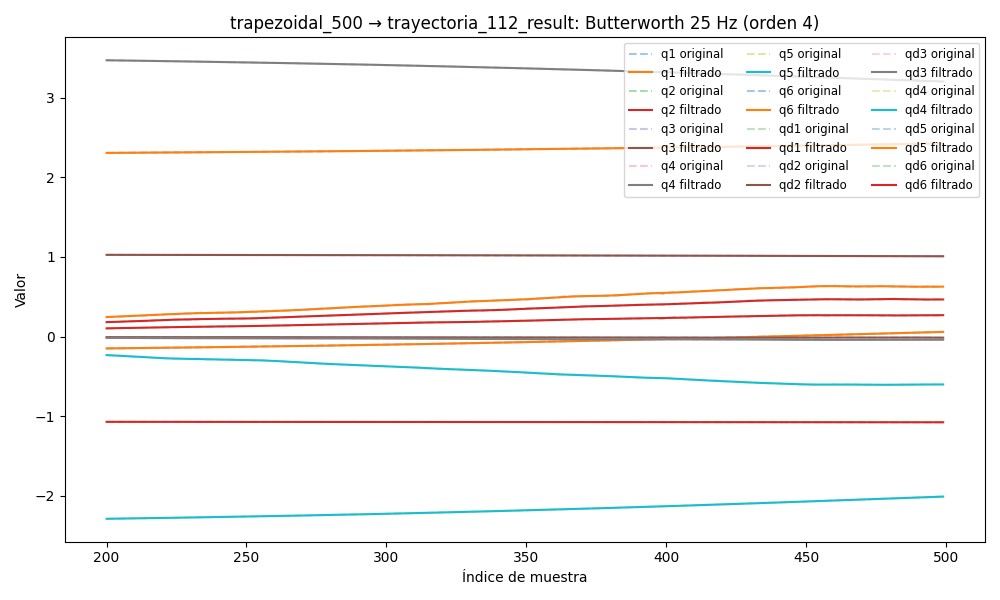

The file beside this chart, header and first rows:
timestamp, q1, q2, q3, q4, q5, q6, qd1, qd2, qd3, qd4, qd5, qd6, tau1, tau2, tau3, tau4, tau5, tau6
1749049413, 2.29, -1.069, 1.029, 3.505, -2.324, -0.1758, 0.00019, 0.002006, -0.0007461, -0.0005827, 0.0001147, -9.898476653182384e-05, 0.1712, -1.059, -1.338, -0.5026, -0.09847, -0.1146
1749049413, 2.29, -1.069, 1.029, 3.505, -2.324, -0.1758, 0.0001754, 0.002114, -0.0007043, -0.0005519, 0.0001187, -9.854202281449284e-05, 0.1547, -1.072, -1.36, -0.5001, -0.07757, -0.1037
1749049413, 2.29, -1.069, 1.029, 3.505, -2.324, -0.1758, 0.0001597, 0.002218, -0.0006632, -0.0005215, 0.0001244, -9.755711415456044e-05, 0.1586, -1.067, -1.337, -0.5005, -0.1023, -0.1229
1749049413, 2.29, -1.069, 1.029, 3.505, -2.324, -0.1758, 0.0001434, 0.002314, -0.0006235, -0.0004916, 0.0001328, -9.604124092035097e-05, 0.1647, -1.048, -1.358, -0.504, -0.08808, -0.116
1749049413, 2.29, -1.069, 1.029, 3.505, -2.324, -0.1758, 0.0001275, 0.002397, -0.000586, -0.0004619, 0.0001446, -9.408858940141949e-05, 0.1762, -1.066, -1.331, -0.5147, -0.1044, -0.09461
1749049413, 2.29, -1.069, 1.029, 3.505, -2.324, -0.1758, 0.0001127, 0.002462, -0.0005513, -0.0004324, 0.00016, -9.188119724650627e-05, 0.1635, -1.064, -1.352, -0.5123, -0.09034, -0.1205
1749049413, 2.29, -1.069, 1.029, 3.505, -2.324, -0.1758, 0.0001003, 0.002509, -0.0005201, -0.0004028, 0.0001787, -8.96834421835075e-05, 0.199, -1.072, -1.351, -0.5039, -0.08433, -0.1093
1749049413, 2.29, -1.069, 1.029, 3.505, -2.324, -0.1757, 9.141747471574463e-05, 0.002534, -0.000493, -0.0003733, 0.0001999, -8.782503647833341e-05, 0.158, -1.063, -1.364, -0.5162, -0.1067, -0.1075
1749049413, 2.29, -1.069, 1.029, 3.505, -2.324, -0.1757, 8.729429068854924e-05, 0.002537, -0.0004703, -0.0003437, 0.0002225, -8.667246107882487e-05, 0.1677, -1.08, -1.355, -0.5094, -0.1069, -0.1251
1749049413, 2.29, -1.069, 1.029, 3.505, -2.324, -0.1758, 8.90864317979824e-05, 0.002518, -0.0004523, -0.0003142, 0.0002453, -8.65899022818253e-05, 0.191, -1.078, -1.354, -0.5083, -0.08575, -0.1268
1749049413, 2.29, -1.069, 1.029, 3.505, -2.324, -0.1758, 9.777174879787815e-05, 0.00248, -0.000439, -0.0002852, 0.000267, -8.78919323346319e-05, 0.1657, -1.077, -1.369, -0.4952, -0.09105, -0.0998
1749049413, 2.29, -1.069, 1.029, 3.505, -2.324, -0.1758, 0.000114, 0.002422, -0.0004302, -0.0002569, 0.0002866, -9.079136381340332e-05, 0.1862, -1.065, -1.355, -0.4979, -0.08734, -0.1142
1749049413, 2.29, -1.069, 1.029, 3.505, -2.324, -0.1758, 0.0001381, 0.002349, -0.0004255, -0.0002301, 0.0003034, -9.534683489728352e-05, 0.1862, -1.065, -1.355, -0.4979, -0.08734, -0.1142
1749049413, 2.29, -1.069, 1.029, 3.505, -2.324, -0.1758, 0.0001698, 0.002264, -0.0004243, -0.0002054, 0.0003175, -0.0001014, 0.1873, -1.085, -1.347, -0.5175, -0.08215, -0.1208
1749049413, 2.29, -1.069, 1.029, 3.505, -2.324, -0.1758, 0.0002082, 0.002169, -0.0004258, -0.000184, 0.0003292, -0.0001086, 0.1792, -1.084, -1.359, -0.4978, -0.1045, -0.1094
1749049413, 2.29, -1.069, 1.029, 3.505, -2.324, -0.1758, 0.0002518, 0.002069, -0.0004291, -0.0001668, 0.0003398, -0.0001163, 0.1807, -1.069, -1.342, -0.5162, -0.1016, -0.1113
1749049413, 2.29, -1.069, 1.029, 3.505, -2.324, -0.1758, 0.0002986, 0.001967, -0.0004334, -0.0001553, 0.0003507, -0.0001236, 0.1808, -1.08, -1.352, -0.5003, -0.1053, -0.1049
1749049413, 2.29, -1.069, 1.029, 3.505, -2.324, -0.1758, 0.000346, 0.001866, -0.0004375, -0.0001506, 0.0003638, -0.0001295, 0.1847, -1.06, -1.348, -0.5114, -0.08214, -0.1024
1749049413, 2.29, -1.069, 1.029, 3.505, -2.324, -0.1758, 0.0003911, 0.00177, -0.0004406, -0.0001541, 0.0003808, -0.0001326, 0.1787, -1.08, -1.343, -0.4941, -0.09787, -0.1164
1749049413, 2.29, -1.069, 1.029, 3.505, -2.324, -0.1758, 0.0004311, 0.001682, -0.0004416, -0.0001665, 0.0004027, -0.0001317, 0.1697, -1.064, -1.346, -0.5225, -0.09845, -0.1208
1749049413, 2.29, -1.069, 1.029, 3.505, -2.324, -0.1758, 0.0004631, 0.001602, -0.0004397, -0.0001885, 0.0004303, -0.0001255, 0.1809, -1.08, -1.352, -0.5199, -0.08139, -0.1172
1749049413, 2.29, -1.069, 1.029, 3.505, -2.324, -0.1758, 0.0004851, 0.001534, -0.0004344, -0.0002197, 0.0004626, -0.0001132, 0.1792, -1.036, -1.345, -0.5079, -0.09773, -0.1119
1749049413, 2.29, -1.069, 1.029, 3.505, -2.324, -0.1758, 0.0004957, 0.001477, -0.000425, -0.0002592, 0.000498, -9.408948240998564e-05, 0.1792, -1.036, -1.345, -0.5079, -0.09773, -0.1119
1749049413, 2.29, -1.069, 1.029, 3.505, -2.324, -0.1758, 0.0004943, 0.001431, -0.0004114, -0.0003047, 0.000533, -6.822843222413157e-05, 0.1617, -1.058, -1.334, -0.5172, -0.09109, -0.1121
1749049413, 2.29, -1.069, 1.029, 3.505, -2.324, -0.1758, 0.0004816, 0.001395, -0.0003937, -0.0003531, 0.000563, -3.63186724778553e-05, 0.156, -1.051, -1.352, -0.511, -0.1008, -0.116
1749049413, 2.29, -1.069, 1.029, 3.505, -2.324, -0.1758, 0.0004596, 0.001367, -0.0003726, -0.0004001, 0.0005825, 1.1281984431974352e-07, 0.156, -1.051, -1.352, -0.511, -0.1008, -0.116
1749049413, 2.29, -1.069, 1.029, 3.505, -2.324, -0.1758, 0.0004314, 0.001343, -0.0003489, -0.0004405, 0.0005851, 3.868630481957124e-05, 0.2071, -1.062, -1.331, -0.5069, -0.07998, -0.1285
1749049413, 2.29, -1.068, 1.029, 3.505, -2.324, -0.1758, 0.0004009, 0.001321, -0.0003242, -0.0004685, 0.0005648, 7.621274585448303e-05, 0.1408, -1.052, -1.332, -0.5096, -0.08574, -0.09825
1749049413, 2.29, -1.068, 1.029, 3.505, -2.324, -0.1758, 0.000373, 0.001297, -0.0003005, -0.0004779, 0.0005165, 0.0001088, 0.1796, -1.067, -1.337, -0.5068, -0.08287, -0.118
1749049413, 2.29, -1.068, 1.029, 3.505, -2.324, -0.1758, 0.0003533, 0.001268, -0.0002803, -0.0004634, 0.0004369, 0.0001323, 0.1888, -1.066, -1.335, -0.4964, -0.1016, -0.1166
1749049413, 2.29, -1.068, 1.029, 3.505, -2.324, -0.1758, 0.0003474, 0.001231, -0.0002664, -0.0004205, 0.0003258, 0.0001422, 0.1888, -1.066, -1.335, -0.4964, -0.1016, -0.1166
1749049413, 2.29, -1.068, 1.029, 3.505, -2.324, -0.1758, 0.0003608, 0.001185, -0.0002622, -0.0003469, 0.0001869, 0.0001347, 0.2014, -1.075, -1.346, -0.5057, -0.1, -0.1186
1749049413, 2.29, -1.068, 1.029, 3.505, -2.324, -0.1758, 0.0003986, 0.001127, -0.0002709, -0.0002433, 2.8652792271032534e-05, 0.0001067, 0.1799, -1.065, -1.339, -0.5067, -0.1023, -0.1209
1749049413, 2.29, -1.068, 1.029, 3.505, -2.324, -0.1758, 0.0004651, 0.001059, -0.0002957, -0.000114, -0.0001353, 5.6687497346372136e-05, 0.1784, -1.082, -1.34, -0.5078, -0.09936, -0.1169
1749049413, 2.29, -1.068, 1.029, 3.505, -2.324, -0.1758, 0.0005633, 0.0009798, -0.0003394, 3.2197767465904166e-05, -0.0002857, -1.4594767735636764e-05, 0.2118, -1.092, -1.357, -0.5185, -0.09254, -0.115
1749049413, 2.29, -1.068, 1.029, 3.505, -2.324, -0.1758, 0.0006953, 0.0008921, -0.0004044, 0.0001819, -0.0003981, -0.0001039, 0.2118, -1.092, -1.357, -0.5185, -0.09254, -0.115
1749049413, 2.29, -1.068, 1.029, 3.505, -2.324, -0.1758, 0.0008618, 0.0007978, -0.0004919, 0.0003168, -0.0004438, -0.0002048, 0.2007, -1.103, -1.359, -0.5066, -0.09473, -0.1115
1749049413, 2.29, -1.068, 1.029, 3.505, -2.324, -0.1758, 0.001063, 0.0006992, -0.0006023, 0.0004143, -0.0003912, -0.0003075, 0.2107, -1.104, -1.357, -0.5227, -0.06642, -0.1009
1749049413, 2.29, -1.068, 1.029, 3.505, -2.324, -0.1758, 0.001297, 0.0005991, -0.0007347, 0.0004481, -0.0002077, -0.0003989, 0.2293, -1.138, -1.351, -0.5147, -0.0769, -0.1033
1749049413, 2.29, -1.068, 1.029, 3.505, -2.324, -0.1758, 0.001563, 0.0005003, -0.000887, 0.0003899, 0.0001378, -0.0004629, 0.2222, -1.129, -1.365, -0.525, -0.07915, -0.08603
1749049413, 2.29, -1.068, 1.029, 3.505, -2.324, -0.1758, 0.001861, 0.0004054, -0.001056, 0.0002111, 0.0006722, -0.0004806, 0.2088, -1.154, -1.373, -0.5187, -0.05896, -0.0799
1749049413, 2.29, -1.068, 1.029, 3.505, -2.324, -0.1758, 0.00219, 0.0003171, -0.001238, -0.0001146, 0.001415, -0.000432, 0.2203, -1.185, -1.375, -0.5313, -0.05596, -0.09803
1749049413, 2.29, -1.068, 1.029, 3.505, -2.324, -0.1758, 0.002554, 0.0002373, -0.001427, -0.0006094, 0.002378, -0.0002966, 0.2356, -1.232, -1.37, -0.5537, -0.04774, -0.08907
1749049413, 2.29, -1.068, 1.029, 3.505, -2.324, -0.1758, 0.002955, 0.0001678, -0.001621, -0.001288, 0.003558, -5.526489667105034e-05, 0.2434, -1.246, -1.368, -0.5666, -0.04201, -0.05904
1749049413, 2.29, -1.068, 1.029, 3.505, -2.324, -0.1758, 0.003399, 0.0001096, -0.001813, -0.002158, 0.004943, 0.0003084, 0.2434, -1.246, -1.368, -0.5666, -0.04201, -0.05904
1749049413, 2.29, -1.068, 1.029, 3.505, -2.324, -0.1758, 0.003895, 6.325887858705468e-05, -0.001999, -0.003212, 0.006502, 0.0008065, 0.266, -1.237, -1.38, -0.569, -0.01216, -0.04995
1749049413, 2.29, -1.068, 1.029, 3.505, -2.324, -0.1758, 0.00445, 2.852576596199931e-05, -0.002177, -0.004436, 0.008197, 0.001446, 0.2937, -1.254, -1.396, -0.5808, 0.001247, -0.01046
1749049413, 2.29, -1.068, 1.029, 3.505, -2.324, -0.1757, 0.005075, 4.674357520378658e-06, -0.002345, -0.0058, 0.009975, 0.002225, 0.2888, -1.266, -1.38, -0.5903, 0.0006868, -0.02008
1749049413, 2.29, -1.068, 1.029, 3.505, -2.324, -0.1757, 0.005776, -9.597228849430322e-06, -0.002499, -0.007267, 0.01178, 0.003139, 0.2769, -1.279, -1.383, -0.6125, 0.007242, -0.03364
1749049413, 2.29, -1.068, 1.029, 3.505, -2.324, -0.1757, 0.00656, -1.6024491131478813e-05, -0.002641, -0.00879, 0.01354, 0.004172, 0.2842, -1.281, -1.371, -0.6009, 0.006257, -0.01341
1749049413, 2.29, -1.068, 1.029, 3.505, -2.324, -0.1757, 0.007429, -1.6646901066252953e-05, -0.002769, -0.01032, 0.01519, 0.005306, 0.2984, -1.296, -1.391, -0.6086, 0.03204, 0.001491
1749049413, 2.29, -1.068, 1.029, 3.505, -2.324, -0.1757, 0.008381, -1.3663344902509215e-05, -0.002884, -0.01181, 0.01669, 0.006516, 0.3058, -1.272, -1.394, -0.623, 0.02493, 0.01199
1749049413, 2.29, -1.068, 1.029, 3.505, -2.324, -0.1757, 0.009408, -9.283239662748513e-06, -0.002987, -0.01321, 0.01799, 0.007775, 0.3247, -1.275, -1.389, -0.6397, 0.02339, 0.02391
1749049413, 2.29, -1.068, 1.029, 3.505, -2.324, -0.1757, 0.0105, -5.5828752308565854e-06, -0.00308, -0.01448, 0.01906, 0.009056, 0.3439, -1.294, -1.387, -0.6319, 0.02532, 0.02545
1749049413, 2.29, -1.068, 1.029, 3.505, -2.324, -0.1757, 0.01164, -4.375210082078643e-06, -0.003162, -0.01561, 0.01989, 0.01033, 0.3272, -1.291, -1.371, -0.6372, 0.002007, 0.04358
1749049413, 2.29, -1.068, 1.029, 3.505, -2.324, -0.1756, 0.0128, -7.100109878931009e-06, -0.003236, -0.01659, 0.02051, 0.01159, 0.3554, -1.296, -1.381, -0.6229, 0.02014, 0.05919
1749049413, 2.29, -1.068, 1.029, 3.505, -2.324, -0.1756, 0.01396, -1.4741018019871379e-05, -0.003301, -0.01743, 0.02094, 0.0128, 0.3483, -1.297, -1.384, -0.6239, -0.002157, 0.06291
1749049413, 2.29, -1.068, 1.029, 3.505, -2.324, -0.1756, 0.0151, -2.7773242565318207e-05, -0.003358, -0.01816, 0.02124, 0.01397, 0.3431, -1.282, -1.386, -0.6338, 0.03312, 0.043
1749049413, 2.29, -1.068, 1.029, 3.505, -2.324, -0.1756, 0.01619, -4.614821889859984e-05, -0.003407, -0.01882, 0.02148, 0.01511, 0.3431, -1.282, -1.386, -0.6338, 0.03312, 0.043
1749049413, 2.29, -1.068, 1.029, 3.505, -2.324, -0.1756, 0.01721, -6.93169084096115e-05, -0.003448, -0.01947, 0.02173, 0.01622, 0.3732, -1.32, -1.381, -0.6426, 0.03448, 0.08179
... 5,946 more rows
